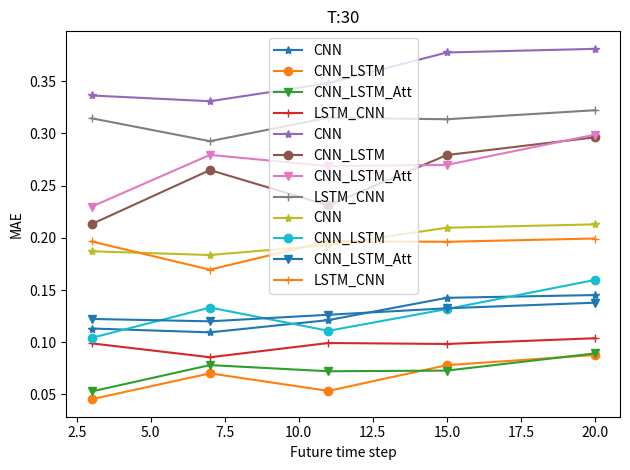

Generate this figure with matplotlib:
#!/usr/bin/python3
# -*- coding: utf-8 -*-
# @Time    : 12/7/20 9:38 PM
# [redacted]
# [redacted]
# @File    : draw.py
# @Software: PyCharm

import matplotlib.pyplot as plt
x=[3,7,11,15,20]


#  MSE
MSECNN = [0.11316,0.10948,0.12121,0.14256,0.14521]
MSECNN_GRU = [0.06043,0.08405,0.20494,0.30298,0.35945]
MSECNN_LSTM = [0.04544,0.07019,0.05340,0.07802,0.08780]
MSECNN_LSTM_Att = [0.05284,0.07812,0.07220,0.07285,0.08931]
MSELSTM = [0.03848,0.14405,0.16397,0.21345,0.26437]
MSELSTM_CNN = [0.09895,0.08562,0.09928,0.09836,0.10385]
MSELSTM_Att = [0.13801,0.10653,0.33598,0.21508,0.38538]
MSEGRU = [0.04516,0.09458,0.16335,0.23761,0.27014]
MSEGRU_Att = [0.05315,0.20116,0.20184,0.26873,0.25894]
plt.title('T:30')

plt.plot(x,MSECNN,'*-',label='CNN')
# plt.plot(x,MSEGRU,label='GRU')
# plt.plot(x,MSEGRU_Att,label='GRU_Att')

# plt.plot(x,MSELSTM,label='LSTM')
# plt.plot(x,MSELSTM_Att,label='LSTM_Att')
# plt.plot(x,MSECNN_GRU,label='CNN_GRU')
plt.plot(x,MSECNN_LSTM,'o-',label='CNN_LSTM')
plt.plot(x,MSECNN_LSTM_Att,'v-',label='CNN_LSTM_Att')
plt.plot(x,MSELSTM_CNN,'+-',label='LSTM_CNN')



plt.ylabel('MSE')
plt.xlabel('Future time step')
plt.legend()
plt.tight_layout()
plt.savefig('MSE各个算法对比.png')
plt.show()

###  RMSE
plt.title('T:30')

RMSECNN= [0.33639,0.33088,0.34816,0.37758,0.38106]
RMSECNN_LSTM = [0.21317,0.26493,0.23109,0.27932,0.29630]
RMSECNN_LSTM_Att = [0.22987,0.27950,0.26870,0.26991,0.29885]
RMSELSTM_CNN = [0.31456,0.29261,0.31509,0.31363,0.32226]

plt.plot(x,RMSECNN,'*-',label='CNN')
plt.plot(x,RMSECNN_LSTM,'o-',label='CNN_LSTM')
plt.plot(x,RMSECNN_LSTM_Att,'v-',label='CNN_LSTM_Att')
plt.plot(x,RMSELSTM_CNN,'+-',label='LSTM_CNN')

plt.ylabel('RMSE')
plt.xlabel('Future time step')
plt.legend()
plt.tight_layout()
plt.savefig('RMSE各个算法对比.png')
plt.show()

### MAE
plt.title('T:30')
MAECNN =[0.18713,0.18357,0.19309,0.20970,0.21292]
MAECNN_LSTM = [0.10415,0.13326,0.11096,0.13180,0.15966]
MAECNN_LSTM_Att = [0.12232,0.12005,0.12633,0.13253,0.13789]
MAELSTM_CNN = [0.19656,0.16951,0.19683,0.19623,0.19938]

plt.plot(x,MAECNN,'*-',label='CNN')
plt.plot(x,MAECNN_LSTM,'o-',label='CNN_LSTM')
plt.plot(x,MAECNN_LSTM_Att,'v-',label='CNN_LSTM_Att')
plt.plot(x,MAELSTM_CNN,'+-',label='LSTM_CNN')

plt.ylabel('MAE')
plt.xlabel('Future time step')
plt.legend()
plt.tight_layout()
plt.savefig('MAE各个算法对比.png')
plt.show()